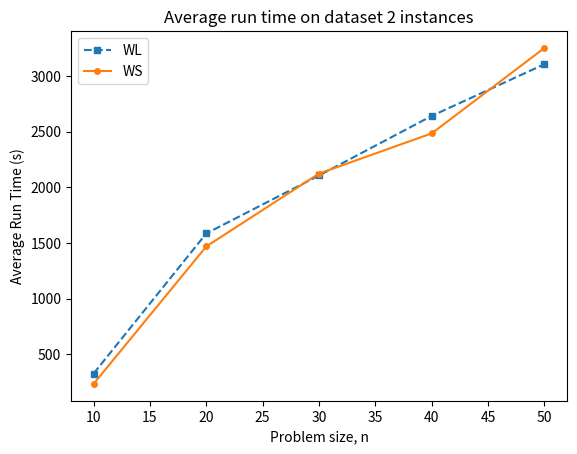

Recreate this plot in Python.
import matplotlib.pyplot as plt

# line 1 points
x1 = [10,20,30,40,50]
y1 = [324.9,1585.34,2106.76,2642.96,3108.18]
# plotting the line 1 points
plt.plot(x1, y1, label="WL", marker='s', linestyle='dashed',markersize=4)

# line 2 points
x2 = [10,20,30,40,50]
y2 = [231.54,1468.54,2124.14,2485.74,3254.46]
# plotting the line 2 points
plt.plot(x2, y2, label="WS", marker='o', markersize=4)

# naming the x axis
plt.xlabel('Problem size, n')
# naming the y axis
plt.ylabel('Average Run Time (s)')
# giving a title to my graph
plt.title('Average run time on dataset 2 instances')

# show a legend on the plot
plt.legend()

# function to show the plot
plt.show()